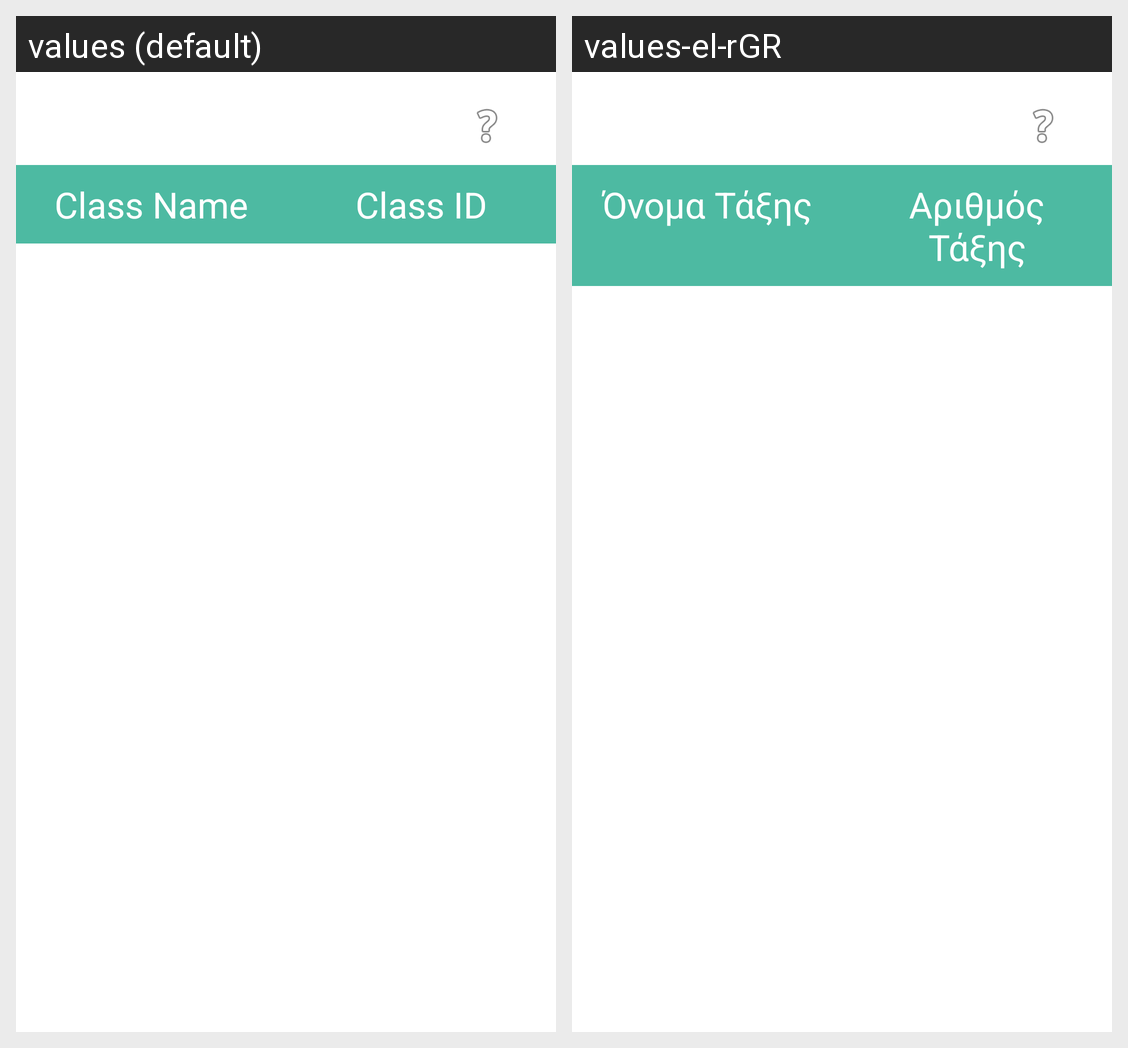

The Android screen above is rendered under two locales of the same app. Produce the string resources it draws, with the default and per-locale values.
Android screen res/layout/activity_my_classes.xml rendered under 2 locales, left to right: values (default), values-el-rGR. Device: Nexus 5 (rendered at 1080×1920; each locale shown at half size, 540×960, under a caption strip naming it); theme Theme.MultiplicationLearning.
Strings drawn on this screen, with the default value and each locale's value (text and hints the layout hard-codes, and strings that could not be matched under every locale, appear in the picture but are not listed):

class_name
  values: Class Name
  values-el-rGR: Όνομα Τάξης

class_id
  values: Class ID
  values-el-rGR: Αριθμός Τάξης
